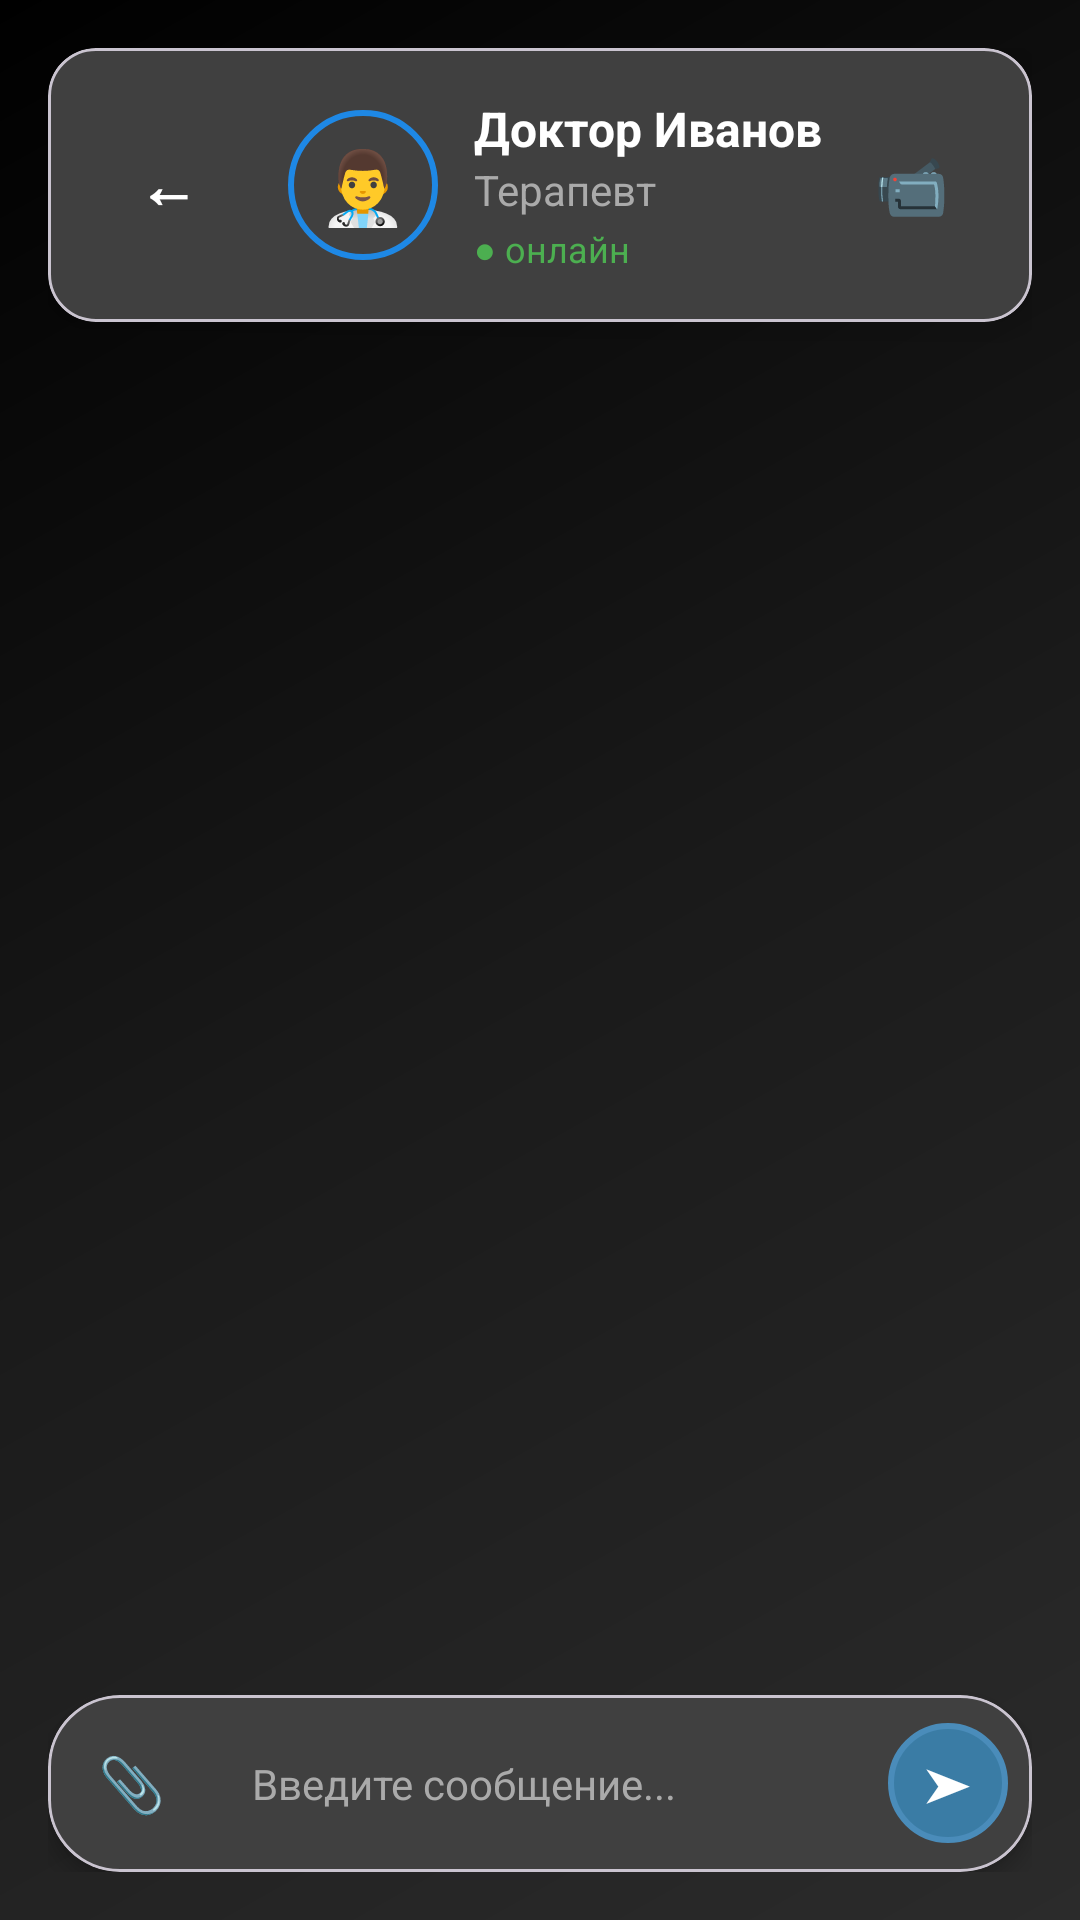

Android layout source for this screen:
<!-- AndroidManifest.xml: application theme Theme.Sosmobile -->
<!-- res/layout/activity_chat.xml -->
<?xml version="1.0" encoding="utf-8"?>
<RelativeLayout xmlns:android="http://schemas.android.com/apk/res/android"
xmlns:app="http://schemas.android.com/apk/res-auto"
android:layout_width="match_parent"
android:layout_height="match_parent"
android:background="@drawable/shazam_background"
android:padding="16dp">


<com.google.android.material.card.MaterialCardView
    android:id="@+id/headerCard"
    android:layout_width="match_parent"
    android:layout_height="wrap_content"
    android:layout_alignParentTop="true"
    app:cardCornerRadius="16dp"
    app:cardElevation="8dp"
    app:cardBackgroundColor="@color/shazam_dark_gray">

    <LinearLayout
        android:layout_width="match_parent"
        android:layout_height="wrap_content"
        android:orientation="horizontal"
        android:padding="16dp"
        android:gravity="center_vertical">

        
        <LinearLayout
            android:id="@+id/backButton"
            android:layout_width="48dp"
            android:layout_height="48dp"
            android:gravity="center"
            android:background="?attr/selectableItemBackgroundBorderless"
            android:clickable="true"
            android:focusable="true">

            <TextView
                android:layout_width="wrap_content"
                android:layout_height="wrap_content"
                android:text="←"
                android:textColor="@color/white"
                android:textSize="20sp"
                android:textStyle="bold" />

        </LinearLayout>

        
        <LinearLayout
            android:layout_width="0dp"
            android:layout_height="wrap_content"
            android:layout_weight="1"
            android:orientation="horizontal"
            android:gravity="center_vertical"
            android:paddingStart="16dp">

            <TextView
                android:layout_width="50dp"
                android:layout_height="50dp"
                android:gravity="center"
                android:text="👨‍⚕️"
                android:textSize="24sp"
                android:background="@drawable/circle_background"
                android:layout_marginEnd="12dp" />

            <LinearLayout
                android:layout_width="0dp"
                android:layout_height="wrap_content"
                android:layout_weight="1"
                android:orientation="vertical">

                <TextView
                    android:id="@+id/doctorName"
                    android:layout_width="wrap_content"
                    android:layout_height="wrap_content"
                    android:text="Доктор Иванов"
                    android:textColor="@color/white"
                    android:textSize="16sp"
                    android:textStyle="bold" />

                <TextView
                    android:id="@+id/doctorSpecialty"
                    android:layout_width="wrap_content"
                    android:layout_height="wrap_content"
                    android:text="Терапевт"
                    android:textColor="@color/shazam_light_gray"
                    android:textSize="14sp" />

                <TextView
                    android:id="@+id/connectionStatus"
                    android:layout_width="wrap_content"
                    android:layout_height="wrap_content"
                    android:text="● онлайн"
                    android:textColor="#4CAF50"
                    android:textSize="12sp"
                    android:layout_marginTop="2dp" />

            </LinearLayout>

        </LinearLayout>

        
        <LinearLayout
            android:id="@+id/videoCallButton"
            android:layout_width="48dp"
            android:layout_height="48dp"
            android:gravity="center"
            android:background="?attr/selectableItemBackgroundBorderless"
            android:clickable="true"
            android:focusable="true">

            <TextView
                android:layout_width="wrap_content"
                android:layout_height="wrap_content"
                android:text="📹"
                android:textSize="20sp" />

        </LinearLayout>

    </LinearLayout>

</com.google.android.material.card.MaterialCardView>


<ScrollView
    android:id="@+id/chatScrollView"
    android:layout_width="match_parent"
    android:layout_height="0dp"
    android:layout_below="@id/headerCard"
    android:layout_above="@+id/messageInputLayout"
    android:layout_marginTop="16dp"
    android:layout_marginBottom="16dp"
    android:fillViewport="true"
    android:scrollbars="vertical">

    
    <LinearLayout
        android:id="@+id/chatContainer"
        android:layout_width="match_parent"
        android:layout_height="wrap_content"
        android:orientation="vertical"
        android:padding="8dp" />

</ScrollView>


<com.google.android.material.card.MaterialCardView
    android:id="@+id/messageInputLayout"
    android:layout_width="match_parent"
    android:layout_height="wrap_content"
    android:layout_alignParentBottom="true"
    app:cardCornerRadius="24dp"
    app:cardElevation="4dp"
    app:cardBackgroundColor="@color/shazam_dark_gray">

    <LinearLayout
        android:layout_width="match_parent"
        android:layout_height="wrap_content"
        android:orientation="horizontal"
        android:padding="8dp"
        android:gravity="center_vertical">

        
        <LinearLayout
            android:id="@+id/attachButton"
            android:layout_width="40dp"
            android:layout_height="40dp"
            android:gravity="center"
            android:background="?attr/selectableItemBackgroundBorderless"
            android:clickable="true"
            android:focusable="true"
            android:layout_marginEnd="8dp">

            <TextView
                android:layout_width="wrap_content"
                android:layout_height="wrap_content"
                android:text="📎"
                android:textSize="18sp" />

        </LinearLayout>

        
        <EditText
            android:id="@+id/messageEditText"
            android:layout_width="0dp"
            android:layout_height="wrap_content"
            android:layout_weight="1"
            android:background="@null"
            android:hint="Введите сообщение..."
            android:textColor="@color/white"
            android:textColorHint="@color/shazam_light_gray"
            android:textSize="14sp"
            android:maxLines="3"
            android:padding="12dp" />

        
        <LinearLayout
            android:id="@+id/sendButton"
            android:layout_width="40dp"
            android:layout_height="40dp"
            android:gravity="center"
            android:background="@drawable/circle_background_blue"
            android:clickable="true"
            android:focusable="true"
            android:layout_marginStart="8dp">

            <TextView
                android:layout_width="wrap_content"
                android:layout_height="wrap_content"
                android:text="➤"
                android:textColor="@color/white"
                android:textSize="16sp" />

        </LinearLayout>

    </LinearLayout>

</com.google.android.material.card.MaterialCardView>


<TextView
    android:id="@+id/typingIndicator"
    android:layout_width="wrap_content"
    android:layout_height="wrap_content"
    android:layout_above="@id/messageInputLayout"
    android:layout_alignParentStart="true"
    android:layout_marginStart="16dp"
    android:layout_marginBottom="8dp"
    android:text="Доктор печатает..."
    android:textColor="@color/shazam_light_gray"
    android:textSize="12sp"
    android:visibility="gone" />

</RelativeLayout>
<!-- resources referenced by this layout -->
<resources>
  <color name="shazam_dark_gray">#FF404040</color>
  <color name="shazam_light_gray">#FFAAAAAA</color>
  <color name="white">#FFFFFFFF</color>
  <!-- drawable circle_background (drawable) -->
  <?xml version="1.0" encoding="utf-8"?>
  <shape xmlns:android="http://schemas.android.com/apk/res/android"
      android:shape="oval">
      <solid android:color="@color/shazam_dark_gray" />
      <stroke
          android:width="2dp"
          android:color="@color/shazam_blue" />
  </shape>
  <!-- drawable circle_background_blue (drawable) -->
  <?xml version="1.0" encoding="utf-8"?>
  <shape xmlns:android="http://schemas.android.com/apk/res/android"
      android:shape="oval">
      <solid android:color="#3a7ca5" />
      <stroke android:width="2dp" android:color="#4a8cba" />
  </shape>
  <!-- drawable shazam_background (drawable) -->
  <?xml version="1.0" encoding="utf-8"?>
  <shape xmlns:android="http://schemas.android.com/apk/res/android">
      <gradient
          android:angle="135"
          android:startColor="#FF2B2B2B"
          android:centerColor="#FF1A1A1A"
          android:endColor="#FF000000" />
  </shape>
  <style name="Theme.Sosmobile" parent="Base.Theme.Sosmobile" />
  <color name="shazam_blue">#FF1E88E5</color>
  <style name="Base.Theme.Sosmobile" parent="Theme.Material3.DayNight.NoActionBar">
          
          
      </style>
</resources>
